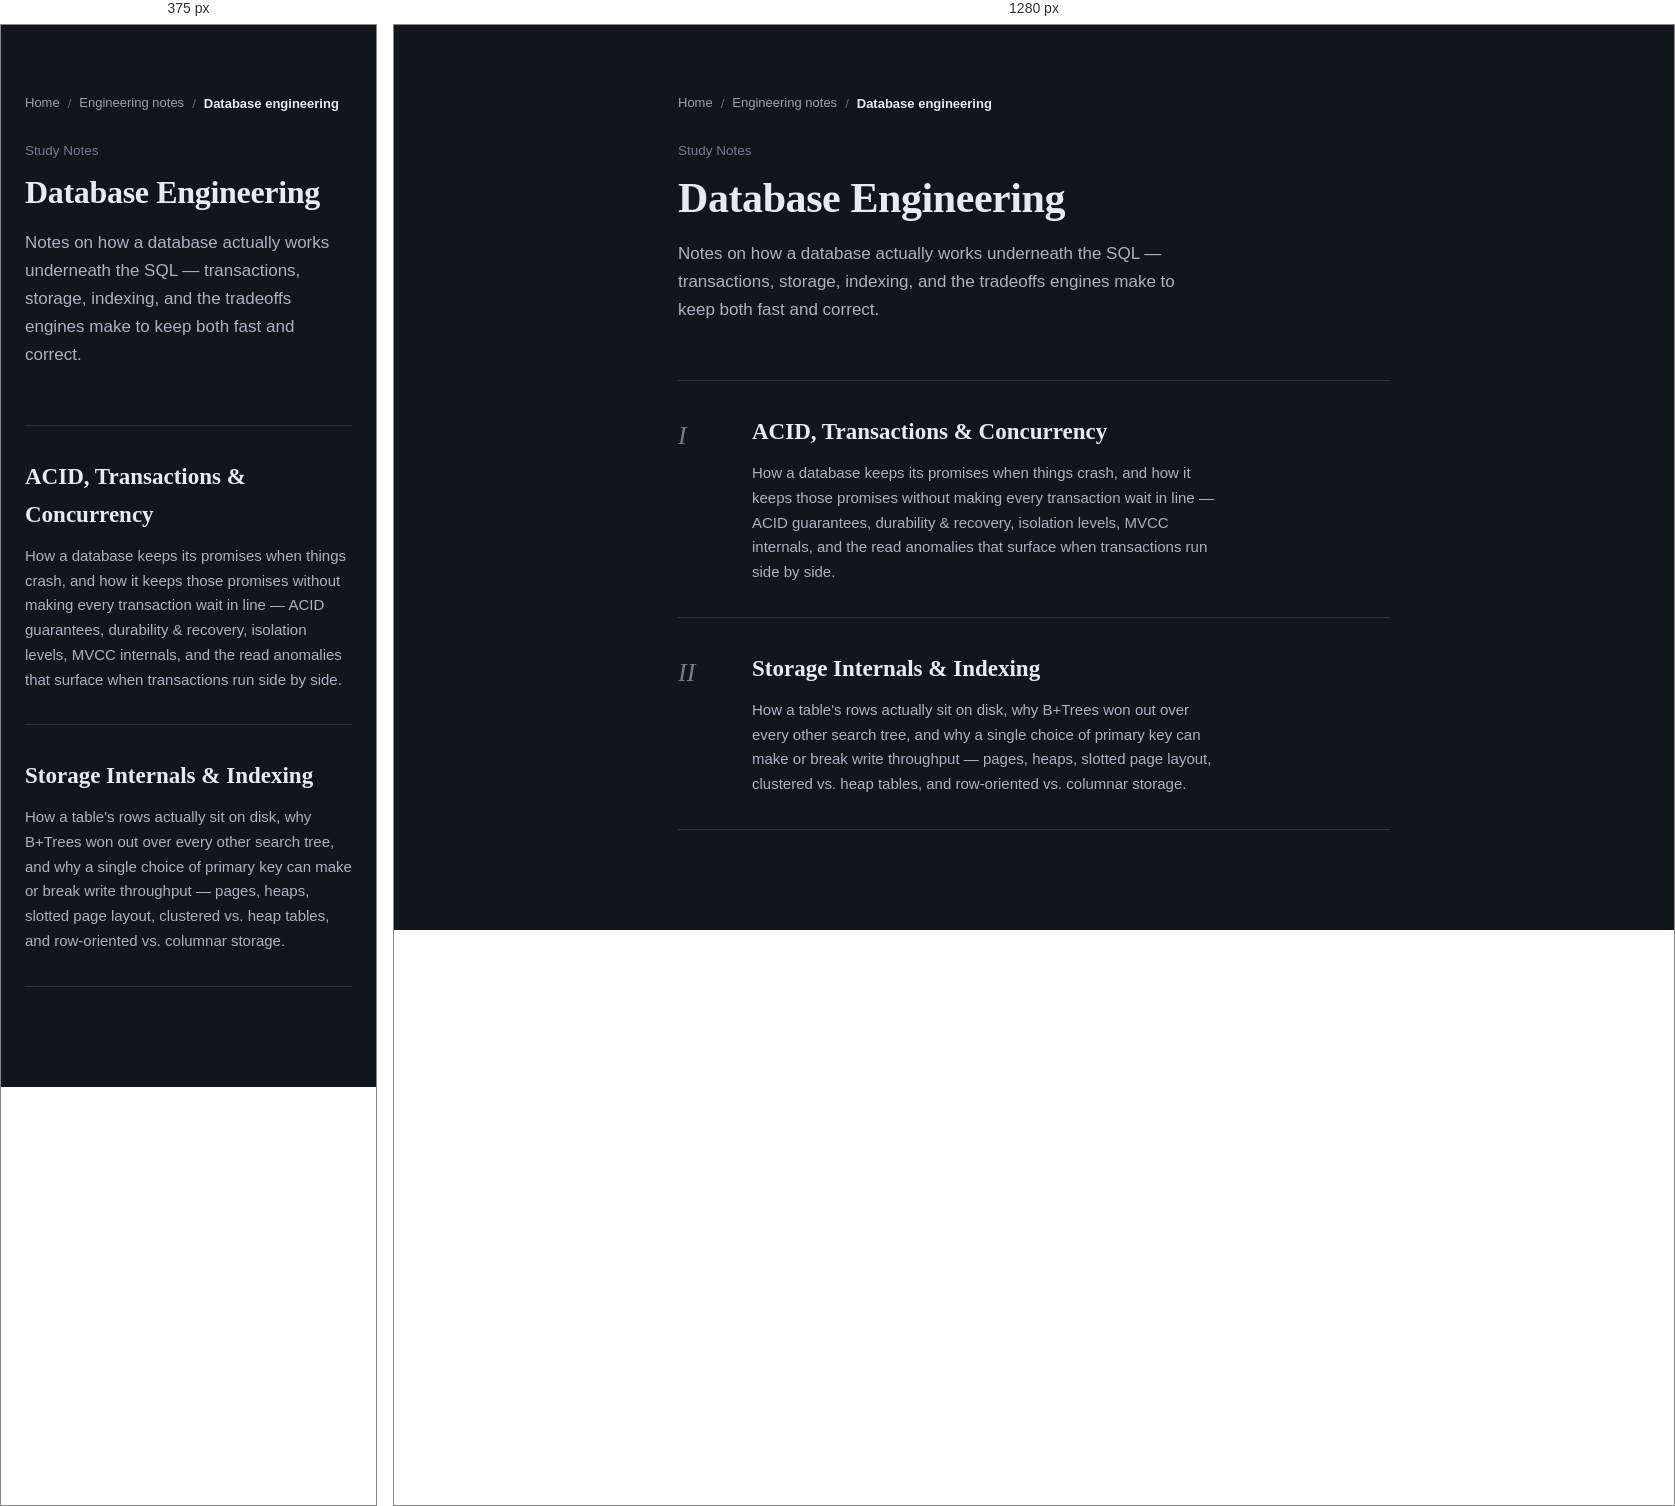
Rendered at 375 px and 1280 px, left to right.

<!-- file: index.html -->
<!DOCTYPE html>
<html lang="en">
<head>
<meta charset="UTF-8">
<meta name="viewport" content="width=device-width, initial-scale=1.0">
<title>Database Engineering — Engineering Notes</title>
<link rel="preconnect" href="https://fonts.googleapis.com">
<link rel="preconnect" href="https://fonts.gstatic.com" crossorigin>
<link href="https://fonts.googleapis.com/css2?family=Source+Serif+4:opsz,wght@8..60,400;8..60,500;8..60,600;8..60,700&family=IBM+Plex+Sans:wght@400;500;600&family=IBM+Plex+Mono:wght@400;500&display=swap" rel="stylesheet">
<style>

:root{
  --paper:#12151C;
  --panel:#1A1F29;
  --ink:#E7EAF1;
  --ink-soft:#AAB2C2;
  --ink-faint:#727C8D;
  --line:#2B3140;
  --line-soft:#232936;

  --write:#DD8452;
  --write-soft:#2B211B;
  --write-line:#6B4732;

  --read:#4FB3A0;
  --read-soft:#16241F;
  --read-line:#31584F;

  --serif: "Source Serif 4", Georgia, serif;
  --sans: "IBM Plex Sans", -apple-system, BlinkMacSystemFont, "Segoe UI", sans-serif;
  --mono: "IBM Plex Mono", ui-monospace, Menlo, monospace;
}

*{box-sizing:border-box;}
html{scroll-behavior:smooth;}
body{
  margin:0;
  background:var(--paper);
  color:var(--ink);
  font-family:var(--sans);
  font-size:16px;
  line-height:1.65;
  -webkit-font-smoothing:antialiased;
}
a{color:var(--read); text-decoration:none;}
a:focus-visible{ outline:2px solid var(--read); outline-offset:2px; }

.wrap{
  max-width:760px;
  margin:0 auto;
  padding:64px 24px 100px;
}

.back{
  display:inline-block;
  font-size:13px;
  color:var(--ink-faint);
  margin-bottom:34px;
}
.back:hover{ color:var(--read); text-decoration:underline; }

.eyebrow{
  font-size:13.5px;
  color:var(--ink-faint);
  margin:0 0 12px;
}
h1{
  font-family:var(--serif);
  font-size:42px;
  font-weight:600;
  line-height:1.15;
  letter-spacing:-.01em;
  margin:0 0 18px;
  color:var(--ink);
}
.dek{
  font-size:17px;
  color:var(--ink-soft);
  max-width:56ch;
  margin:0 0 56px;
}

.notebook-list{
  border-top:1px solid var(--line);
}
.notebook{
  display:grid;
  grid-template-columns:52px 1fr;
  gap:0 22px;
  padding:32px 0;
  border-bottom:1px solid var(--line);
  transition:background .15s ease;
}
.notebook:hover{ background:rgba(255,255,255,0.015); }
.notebook-num{
  font-family:var(--serif);
  font-style:italic;
  font-size:26px;
  color:var(--ink-faint);
  padding-top:2px;
}
.notebook-body a.title-link{
  color:var(--ink);
}
h2.notebook-title{
  font-family:var(--serif);
  font-size:23px;
  font-weight:600;
  margin:0 0 10px;
  color:var(--ink);
}
.notebook:hover h2.notebook-title{ color:var(--read); text-decoration:underline; }
.notebook-desc{
  font-size:15px;
  color:var(--ink-soft);
  max-width:56ch;
  margin:0;
}

@media (max-width:560px){
  h1{ font-size:32px; }
  .notebook{ grid-template-columns:1fr; gap:6px; }
  .notebook-num{ display:none; }
}
</style>
<meta name="robots" content="noindex, noarchive, nosnippet">
<link rel="stylesheet" href="/assets/css/crumbs.css">
<link rel="icon" href="/assets/favicon.svg" type="image/svg+xml">
</head>
<body>
<div class="wrap">

  <nav class="crumbs is-inherit" aria-label="Breadcrumb"><a href="/">Home</a><span class="sep" aria-hidden="true">/</span><a href="/engineering-notes/">Engineering notes</a><span class="sep" aria-hidden="true">/</span><span aria-current="page">Database engineering</span></nav>

  <p class="eyebrow">Study Notes</p>
  <h1>Database Engineering</h1>
  <p class="dek">Notes on how a database actually works underneath the SQL — transactions, storage, indexing, and the tradeoffs engines make to keep both fast and correct.</p>

  <div class="notebook-list">

    <a class="notebook" href="/engineering-notes/database-engineering/transactions-and-concurrency.html" style="text-decoration:none; display:grid;">
      <span class="notebook-num">I</span>
      <div class="notebook-body">
        <h2 class="notebook-title">ACID, Transactions &amp; Concurrency</h2>
        <p class="notebook-desc">How a database keeps its promises when things crash, and how it keeps those promises without making every transaction wait in line — ACID guarantees, durability &amp; recovery, isolation levels, MVCC internals, and the read anomalies that surface when transactions run side by side.</p>
      </div>
    </a>

    <a class="notebook" href="/engineering-notes/database-engineering/storage-internals-and-indexing.html" style="text-decoration:none; display:grid;">
      <span class="notebook-num">II</span>
      <div class="notebook-body">
        <h2 class="notebook-title">Storage Internals &amp; Indexing</h2>
        <p class="notebook-desc">How a table's rows actually sit on disk, why B+Trees won out over every other search tree, and why a single choice of primary key can make or break write throughput — pages, heaps, slotted page layout, clustered vs. heap tables, and row-oriented vs. columnar storage.</p>
      </div>
    </a>

  </div>

</div>
</body>
</html>